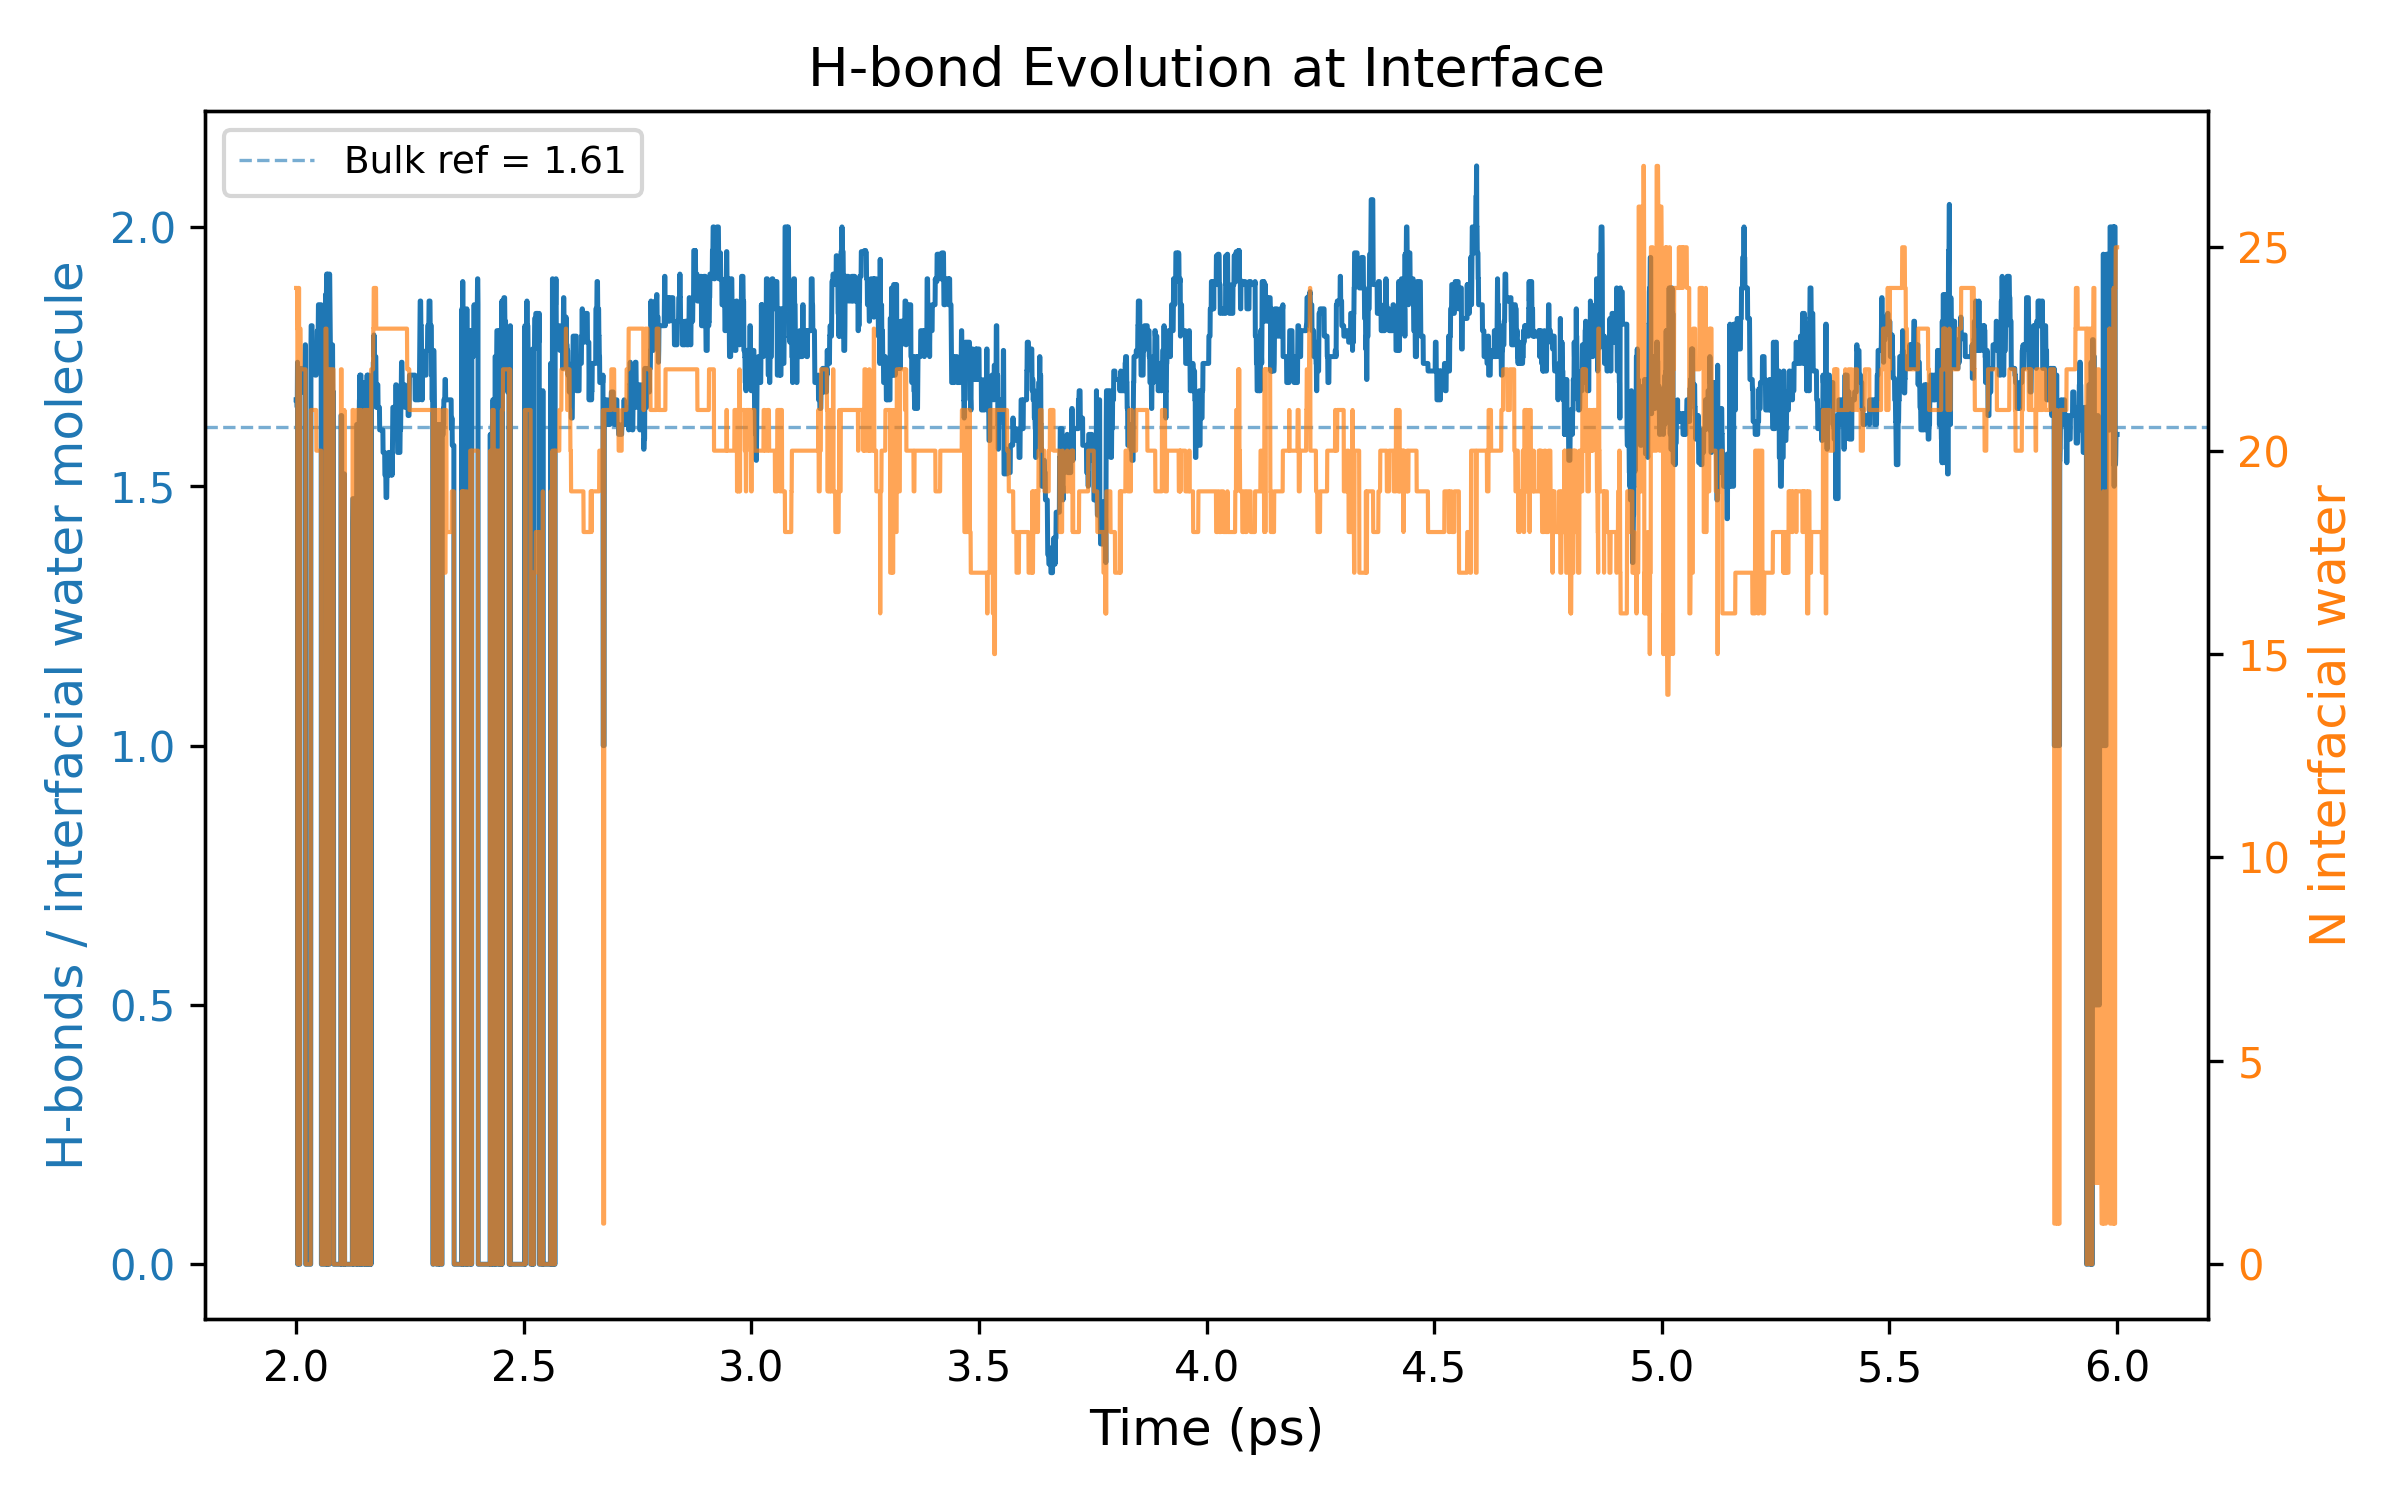

Data behind this chart, as committed beside it:
Time_ps, HBonds_per_Interfacial_Water, N_Interfacial_Water
2.0, 1.667, 24
2.001, 1.667, 24
2.001, 1.667, 24
2.002, 1.667, 24
2.002, 1.667, 24
2.002, 1.652, 23
2.003, 1.739, 23
2.003, 0.0, 0
2.004, 1.708, 24
2.005, 1.708, 24
2.005, 1.708, 24
2.006, 1.708, 24
2.006, 1.708, 24
2.006, 1.708, 24
2.007, 0.0, 0
2.007, 0.0, 0
2.008, 0.0, 0
2.009, 1.696, 23
2.009, 1.696, 23
2.01, 1.696, 23
2.01, 1.727, 22
2.01, 1.682, 22
2.011, 1.682, 22
2.011, 1.682, 22
2.012, 1.682, 22
2.013, 1.682, 22
2.013, 1.682, 22
2.014, 1.682, 22
2.014, 1.682, 22
2.014, 1.727, 22
2.015, 1.727, 22
2.015, 1.727, 22
2.016, 1.727, 22
2.017, 1.727, 22
2.017, 1.727, 22
2.018, 1.727, 22
2.018, 1.727, 22
2.018, 1.727, 22
2.019, 1.727, 22
2.019, 1.727, 22
2.02, 1.773, 22
2.021, 1.773, 22
2.021, 0.0, 0
2.022, 0.0, 0
2.022, 0.0, 0
2.022, 0.0, 0
2.023, 0.0, 0
2.023, 0.0, 0
2.024, 0.0, 0
2.025, 0.0, 0
2.025, 0.0, 0
2.026, 0.0, 0
2.026, 0.0, 0
2.026, 0.0, 0
2.027, 0.0, 0
2.027, 0.0, 0
2.028, 0.0, 0
2.029, 0.0, 0
2.029, 0.0, 0
2.03, 0.0, 0
... 7,941 more rows
